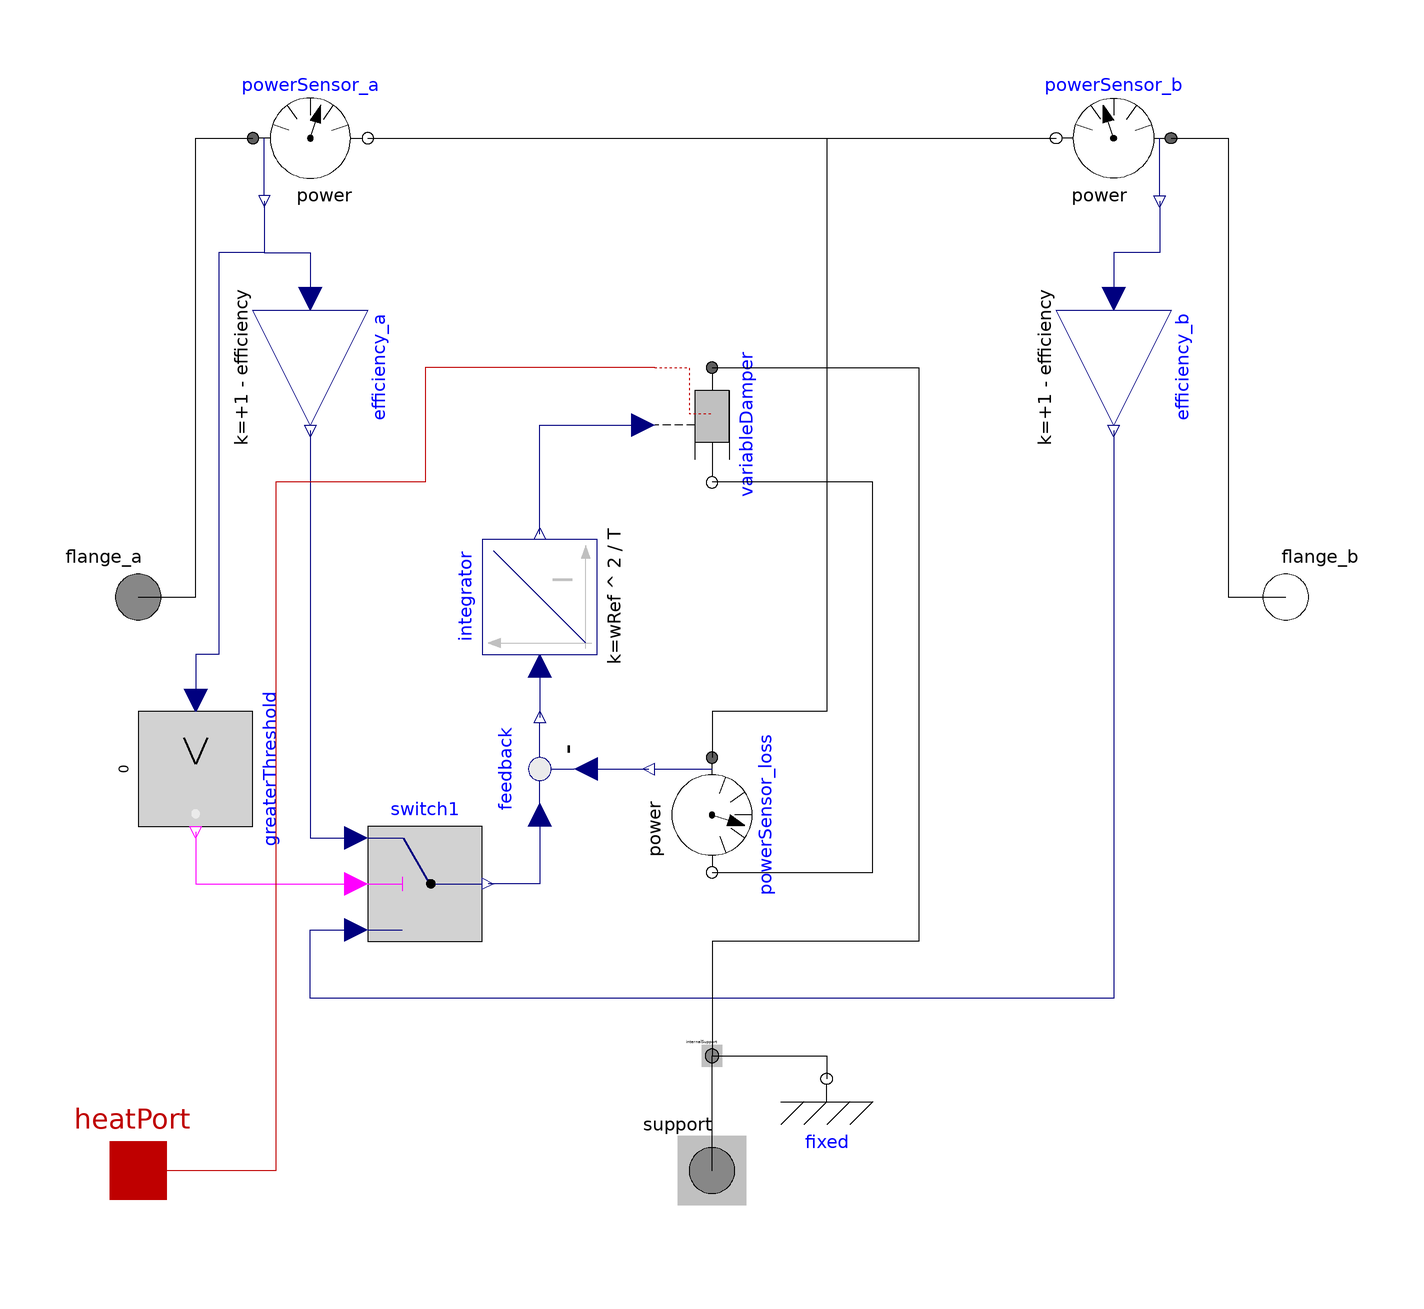

Above is the diagram view of the following Modelica model: its components placed by their Placement annotations and its connect equations drawn as lines.

model ConstantEfficiencyControlled "Efficiency model considering constant efficiency"
  extends Modelica.Mechanics.Rotational.Interfaces.PartialTwoFlangesAndSupport;
  parameter Real efficiency = 0.9 "Efficiency coefficient";
  parameter Modelica.SIunits.Time T = 1E-6 "Internal controller time constant";
  parameter Modelica.SIunits.AngularVelocity wRef = 1 "Rereference angular velocity of controller";
  extends Modelica.Thermal.HeatTransfer.Interfaces.PartialElementaryConditionalHeatPortWithoutT;
  ElectroMechanicalDrives.Components.Rotational.VariableDamper variableDamper(useHeatPort=useHeatPort) annotation (Placement(transformation(
        extent={{10,10},{-10,-10}},
        rotation=90,
        origin={0,30})));
  Modelica.Mechanics.Rotational.Sensors.PowerSensor powerSensor_a annotation(Placement(transformation(extent = {{-80, 70}, {-60, 90}})));
  Modelica.Mechanics.Rotational.Sensors.PowerSensor powerSensor_b annotation(Placement(transformation(extent = {{80, 70}, {60, 90}})));
  Modelica.Blocks.Math.Gain efficiency_a(final k = +(1 - efficiency)) annotation(Placement(transformation(extent = {{-10, -10}, {10, 10}}, rotation = 270, origin = {-70, 40})));
  Modelica.Blocks.Math.Gain efficiency_b(final k = +(1 - efficiency)) annotation(Placement(transformation(extent = {{-10, -10}, {10, 10}}, rotation = 270, origin = {70, 40})));
  Modelica.Mechanics.Rotational.Sensors.PowerSensor powerSensor_loss annotation(Placement(transformation(extent = {{-10, -10}, {10, 10}}, rotation = 270, origin = {0, -38})));
  Modelica.Blocks.Logical.GreaterThreshold greaterThreshold(final threshold = 0) annotation(Placement(transformation(extent = {{-10, -10}, {10, 10}}, rotation = 270, origin = {-90, -30})));
  Modelica.Blocks.Logical.Switch switch1 annotation(Placement(transformation(extent = {{-60, -60}, {-40, -40}})));
  Modelica.Blocks.Math.Feedback feedback annotation(Placement(transformation(extent = {{-10, -10}, {10, 10}}, rotation = 90, origin = {-30, -30})));
  Modelica.Blocks.Continuous.Integrator integrator(final k = wRef ^ 2 / T, final initType = Modelica.Blocks.Types.Init.InitialState, final y_start = 0) annotation(Placement(transformation(extent = {{-10, -10}, {10, 10}}, rotation = 90, origin = {-30, 0})));
equation
  lossPower = 0;
  connect(flange_a, powerSensor_a.flange_a) annotation(Line(points = {{-100, 0}, {-90, 0}, {-90, 80}, {-80, 80}}, color = {0, 0, 0}, smooth = Smooth.None));
  connect(powerSensor_b.flange_a, flange_b) annotation(Line(points = {{80, 80}, {90, 80}, {90, 0}, {100, 0}}, color = {0, 0, 0}, smooth = Smooth.None));
  connect(powerSensor_a.flange_b, powerSensor_b.flange_b) annotation(Line(points = {{-60, 80}, {60, 80}}, color = {0, 0, 0}, smooth = Smooth.None));
  connect(powerSensor_a.power, efficiency_a.u) annotation(Line(points = {{-78, 69}, {-78, 60}, {-70, 60}, {-70, 52}}, color = {0, 0, 127}, smooth = Smooth.None));
  connect(powerSensor_b.power, efficiency_b.u) annotation(Line(points = {{78, 69}, {78, 60}, {70, 60}, {70, 52}}, color = {0, 0, 127}, smooth = Smooth.None));
  connect(greaterThreshold.y, switch1.u2) annotation(Line(points = {{-90, -41}, {-90, -50}, {-62, -50}}, color = {255, 0, 255}, smooth = Smooth.None));
  connect(efficiency_a.y, switch1.u1) annotation(Line(points = {{-70, 29}, {-70, -42}, {-62, -42}}, color = {0, 0, 127}, smooth = Smooth.None));
  connect(powerSensor_a.power, greaterThreshold.u) annotation(Line(points = {{-78, 69}, {-78, 60}, {-86, 60}, {-86, -10}, {-90, -10}, {-90, -18}}, color = {0, 0, 127}, smooth = Smooth.None));
  connect(efficiency_b.y, switch1.u3) annotation(Line(points = {{70, 29}, {70, -70}, {-70, -70}, {-70, -58}, {-62, -58}}, color = {0, 0, 127}, smooth = Smooth.None));
  connect(feedback.u2, powerSensor_loss.power) annotation(Line(points = {{-22, -30}, {-11, -30}}, color = {0, 0, 127}, smooth = Smooth.None));
  connect(feedback.u1, switch1.y) annotation(Line(points = {{-30, -38}, {-30, -50}, {-39, -50}}, color = {0, 0, 127}, smooth = Smooth.None));
  connect(integrator.u, feedback.y) annotation(Line(points = {{-30, -12}, {-30, -21}}, color = {0, 0, 127}, smooth = Smooth.None));
  connect(integrator.y, variableDamper.d) annotation(Line(points = {{-30, 11}, {-30, 30}, {-12, 30}}, color = {0, 0, 127}, smooth = Smooth.None));
  connect(variableDamper.heatPort, heatPort) annotation(Line(points = {{-10, 40}, {-50, 40}, {-50, 20}, {-76, 20}, {-76, -100}, {-100, -100}}, color = {191, 0, 0}, smooth = Smooth.None));
  connect(powerSensor_a.flange_b, powerSensor_loss.flange_a) annotation(Line(points = {{-60, 80}, {20, 80}, {20, -20}, {0, -20}, {0, -28}}, color = {0, 0, 0}, smooth = Smooth.None));
  connect(powerSensor_loss.flange_b, variableDamper.flange_b) annotation(Line(points = {{0, -48}, {28, -48}, {28, 20}, {-1.33227e-15, 20}}, color = {0, 0, 0}, smooth = Smooth.None));
  connect(variableDamper.flange_a, internalSupport) annotation(Line(points = {{2.22045e-16, 40}, {36, 40}, {36, -60}, {0, -60}, {0, -80}}, color = {0, 0, 0}, smooth = Smooth.None));
  annotation(Icon(coordinateSystem(preserveAspectRatio = false, extent = {{-100, -100}, {100, 100}}), graphics={  Rectangle(extent = {{-100, 100}, {100, -100}}, lineColor = {0, 0, 0}, fillPattern = FillPattern.Solid, fillColor = {255, 255, 255}), Text(extent = {{-150, 150}, {150, 110}}, textString = "%name", lineColor = {0, 0, 255}), Text(extent = {{-40, 40}, {40, -40}}, lineColor = {0, 0, 0}, fillPattern = FillPattern.Sphere, fillColor = {255, 255, 255}, textString = "%%")}), Diagram(coordinateSystem(preserveAspectRatio = false, extent = {{-100, -100}, {100, 100}}), graphics));
end ConstantEfficiencyControlled;